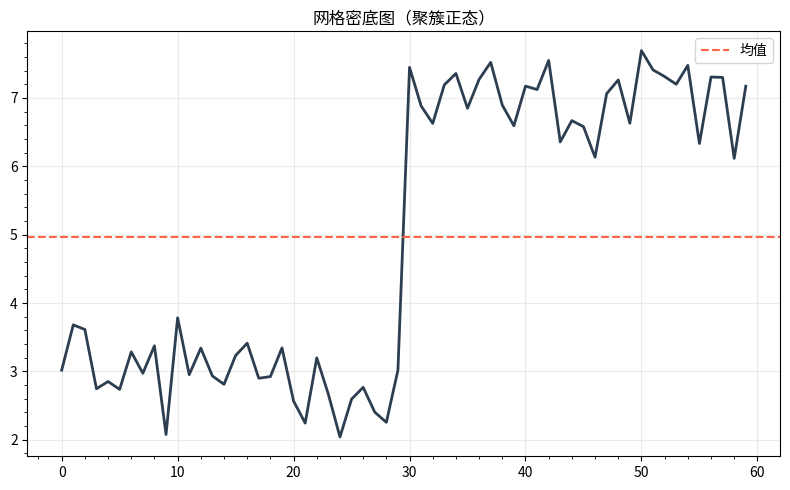

Write the Python code that produced this figure.
"""网格密底图（聚簇正态）
数据可视化示例（matplotlib）。密网格 + 参考线风格化折线。
运行后在当前目录生成 'viz_style-grid_d5'_preview.png。
"""
import matplotlib
matplotlib.use("Agg")
import matplotlib.pyplot as plt
import numpy as np

rng = np.random.default_rng(11)
fig, ax = plt.subplots(figsize=(8, 5))
data = np.array(np.concatenate([rng.normal(3, 0.5, 30), rng.normal(7, 0.5, 30)]))
ax.plot(data, color='#2c3e50', linewidth=2)
ax.axhline(data.mean(), ls='--', color='tomato', label='均值')
ax.legend(); ax.minorticks_on(); ax.grid(alpha=0.25)
ax.set_title("网格密底图（聚簇正态）")
plt.tight_layout()
plt.savefig("'viz_style-grid_d5'_preview.png", dpi=110)
print("已生成 'viz_style-grid_d5'_preview.png")
